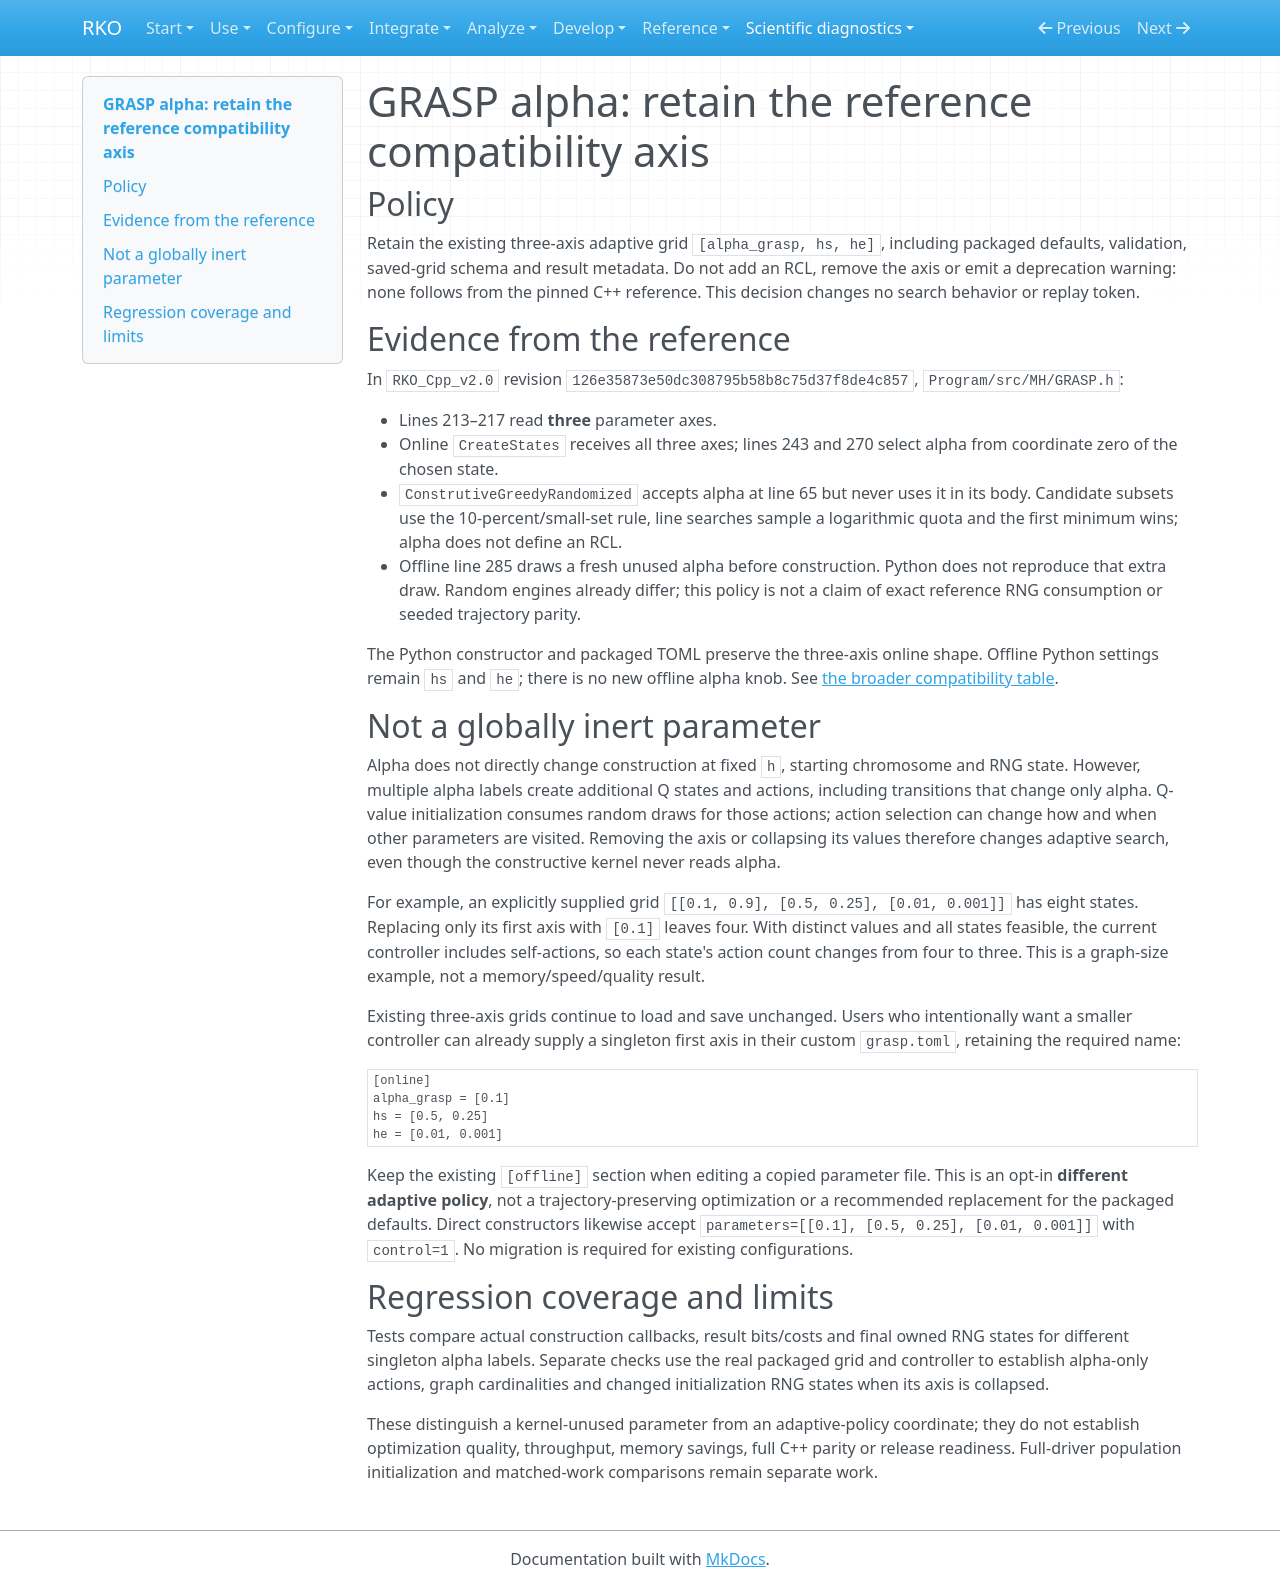

repository: MarcosPTProenca/RKO_Python · page: grasp-alpha/index.html · generator: mkdocs

# GRASP alpha: retain the reference compatibility axis

## Policy

Retain the existing three-axis adaptive grid `[alpha_grasp, hs, he]`, including
packaged defaults, validation, saved-grid schema and result metadata. Do not add
an RCL, remove the axis or emit a deprecation warning: none follows from the
pinned C++ reference. This decision changes no search behavior or replay token.

## Evidence from the reference

In `RKO_Cpp_v2.0` revision `126e35873e50dc308795b58b8c75d37f8de4c857`,
`Program/src/MH/GRASP.h`:

- Lines 213–217 read **three** parameter axes.
- Online `CreateStates` receives all three axes; lines 243 and 270 select alpha
  from coordinate zero of the chosen state.
- `ConstrutiveGreedyRandomized` accepts alpha at line 65 but never uses it in its
  body. Candidate subsets use the 10-percent/small-set rule, line searches sample
  a logarithmic quota and the first minimum wins; alpha does not define an RCL.
- Offline line 285 draws a fresh unused alpha before construction. Python does
  not reproduce that extra draw. Random engines already differ; this policy is
  not a claim of exact reference RNG consumption or seeded trajectory parity.

The Python constructor and packaged TOML preserve the three-axis online shape.
Offline Python settings remain `hs` and `he`; there is no new offline alpha knob.
See [the broader compatibility table](cpp-compatibility.md).

## Not a globally inert parameter

Alpha does not directly change construction at fixed `h`, starting chromosome and
RNG state. However, multiple alpha labels create additional Q states and actions,
including transitions that change only alpha. Q-value initialization consumes
random draws for those actions; action selection can change how and when other
parameters are visited. Removing the axis or collapsing its values therefore
changes adaptive search, even though the constructive kernel never reads alpha.

For example, an explicitly supplied grid
`[[0.1, 0.9], [0.5, 0.25], [0.01, 0.001]]` has eight states. Replacing only its
first axis with `[0.1]` leaves four. With distinct values and all states feasible,
the current controller includes self-actions, so each state's action count changes
from four to three. This is a graph-size example, not a memory/speed/quality result.

Existing three-axis grids continue to load and save unchanged. Users who
intentionally want a smaller controller can already supply a singleton first axis
in their custom `grasp.toml`, retaining the required name:

```toml
[online]
alpha_grasp = [0.1]
hs = [0.5, 0.25]
he = [0.01, 0.001]
```

Keep the existing `[offline]` section when editing a copied parameter file.
This is an opt-in **different adaptive policy**, not a trajectory-preserving
optimization or a recommended replacement for the packaged defaults. Direct
constructors likewise accept `parameters=[[0.1], [0.5, 0.25], [0.01, 0.001]]` with
`control=1`. No migration is required for existing configurations.

## Regression coverage and limits

Tests compare actual construction callbacks, result bits/costs and final owned
RNG states for different singleton alpha labels. Separate checks use the real
packaged grid and controller to establish alpha-only actions, graph cardinalities
and changed initialization RNG states when its axis is collapsed.

These distinguish a kernel-unused parameter from an adaptive-policy coordinate;
they do not establish optimization quality, throughput, memory savings, full
C++ parity or release readiness. Full-driver population initialization and
matched-work comparisons remain separate work.
